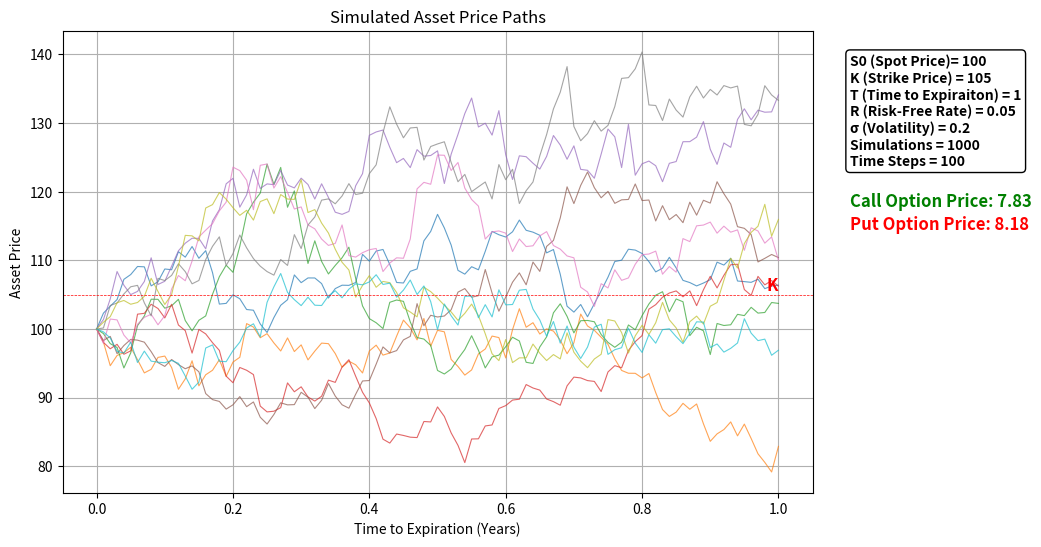

This figure's Python source:
import numpy as np 
import matplotlib.pyplot as plt

#Parameters 
S0 = 100 # Initial asset price 
K = 105 # Strike price 
T = 1 # Time to expiration (1 year) 
r = 0.05 # Risk-free rate 
sigma = 0.2 # Volatility (asset price fluctuation)
num_simulations = 1000 #possible price paths
time_steps = 100 #Intervals in each simulation/paths. More steps = finer detail

#SIMULATE RANDOM PRICE PATHS
dt = T/time_steps #time to expiration/no. time steps (change in time or time step)
call_payoffs = [] #Difference between strike price and market value of asset at expiration 
put_payoffs = []

#Store simulated asset price paths for visualisation 
simulated_paths = []

#Loop through simulations
for _ in range(num_simulations): 
    S = S0 #for each simulation reset S to initial asset price
    path = [S] #Store asset price at each time step for path

    for _ in range(time_steps): #loop through steps in simulation to create price path of random price movements (GBM). Repeat until expiration date T, creating complete simulated price path for asset
        Z = np.random.normal() #Random variable from normal dist. (randomness)
        S = S * np.exp((r - 0.5 * sigma ** 2) * dt + sigma * np.sqrt(dt) * Z) 
        path.append(S) #Store asset price at each step
        #Assign asset price for each time step in path

    #Calculates payoff for each simulation
    call_payoffs.append(max(S - K, 0)) #call option payoff; Current - Strike. Want strike price to be lower to be ITM (below current price)
    put_payoffs.append(max(K - S, 0)) #put option payoff

    #append current path simulation to list of simulated paths
    simulated_paths.append(path)

#Calculate option price
call_option_price = np.exp(-r * T) * np.mean(call_payoffs) 
put_option_price = np.exp(-r * T) * np.mean(put_payoffs)

print("Estimated Call Option Price: ", call_option_price)
print("Estimated Put Option Price: ", put_option_price)

plt.figure(figsize=(12, 6)) 
for i in range(min(10, num_simulations)):
    #Plots i'th simulated asset price path. X-axis is time from 0 to expiration T, y-axis asset price. Lw = line width, alpha = transparency
    #np.linspace generates array of time_steps + 1, evenly spaced values between 0 and T, representing time points at which the asset is simulated
    plt.plot(np.linspace(0, T, time_steps + 1), simulated_paths[i], lw=0.8, alpha=0.7) 

# Title and labels
plt.title('Simulated Asset Price Paths') 
plt.xlabel('Time to Expiration (Years)') 
plt.ylabel('Asset Price')
plt.grid(True)

# Add bold line at strike price (K)
plt.axhline(y=K, color='red', linewidth=0.5, linestyle='--', label=f'Strike Price (K) = {K}')

# Add text label for K (strike price)
plt.text(T, K, 'K', color='red', fontsize=12, verticalalignment='bottom', horizontalalignment='right', fontweight='bold')

# Display parameter values on the plot
param_text = (
    f"S0 (Spot Price)= {S0}\n"
    f"K (Strike Price) = {K}\n"
    f"T (Time to Expiraiton) = {T}\n"
    f"R (Risk-Free Rate) = {r}\n"
    f"σ (Volatility) = {sigma}\n"
    f"Simulations = {num_simulations}\n"
    f"Time Steps = {time_steps}"
)

plt.subplots_adjust(right=0.75)  
plt.text(1.05, 0.95, param_text, ha='left', va='top', transform=plt.gca().transAxes,
         fontsize=10, fontweight='bold', bbox=dict(facecolor='white', edgecolor='black', boxstyle='round,pad=0.3'))

# Add the estimated option prices to the plot
plt.text(1.05, 0.65, f"Call Option Price: {call_option_price:.2f}", ha='left', va='top', transform=plt.gca().transAxes, fontsize=12, fontweight='bold', color='green')
plt.text(1.05, 0.60, f"Put Option Price: {put_option_price:.2f}", ha='left', va='top', transform=plt.gca().transAxes, fontsize=12, fontweight='bold', color='red')


# Show plot
plt.show()